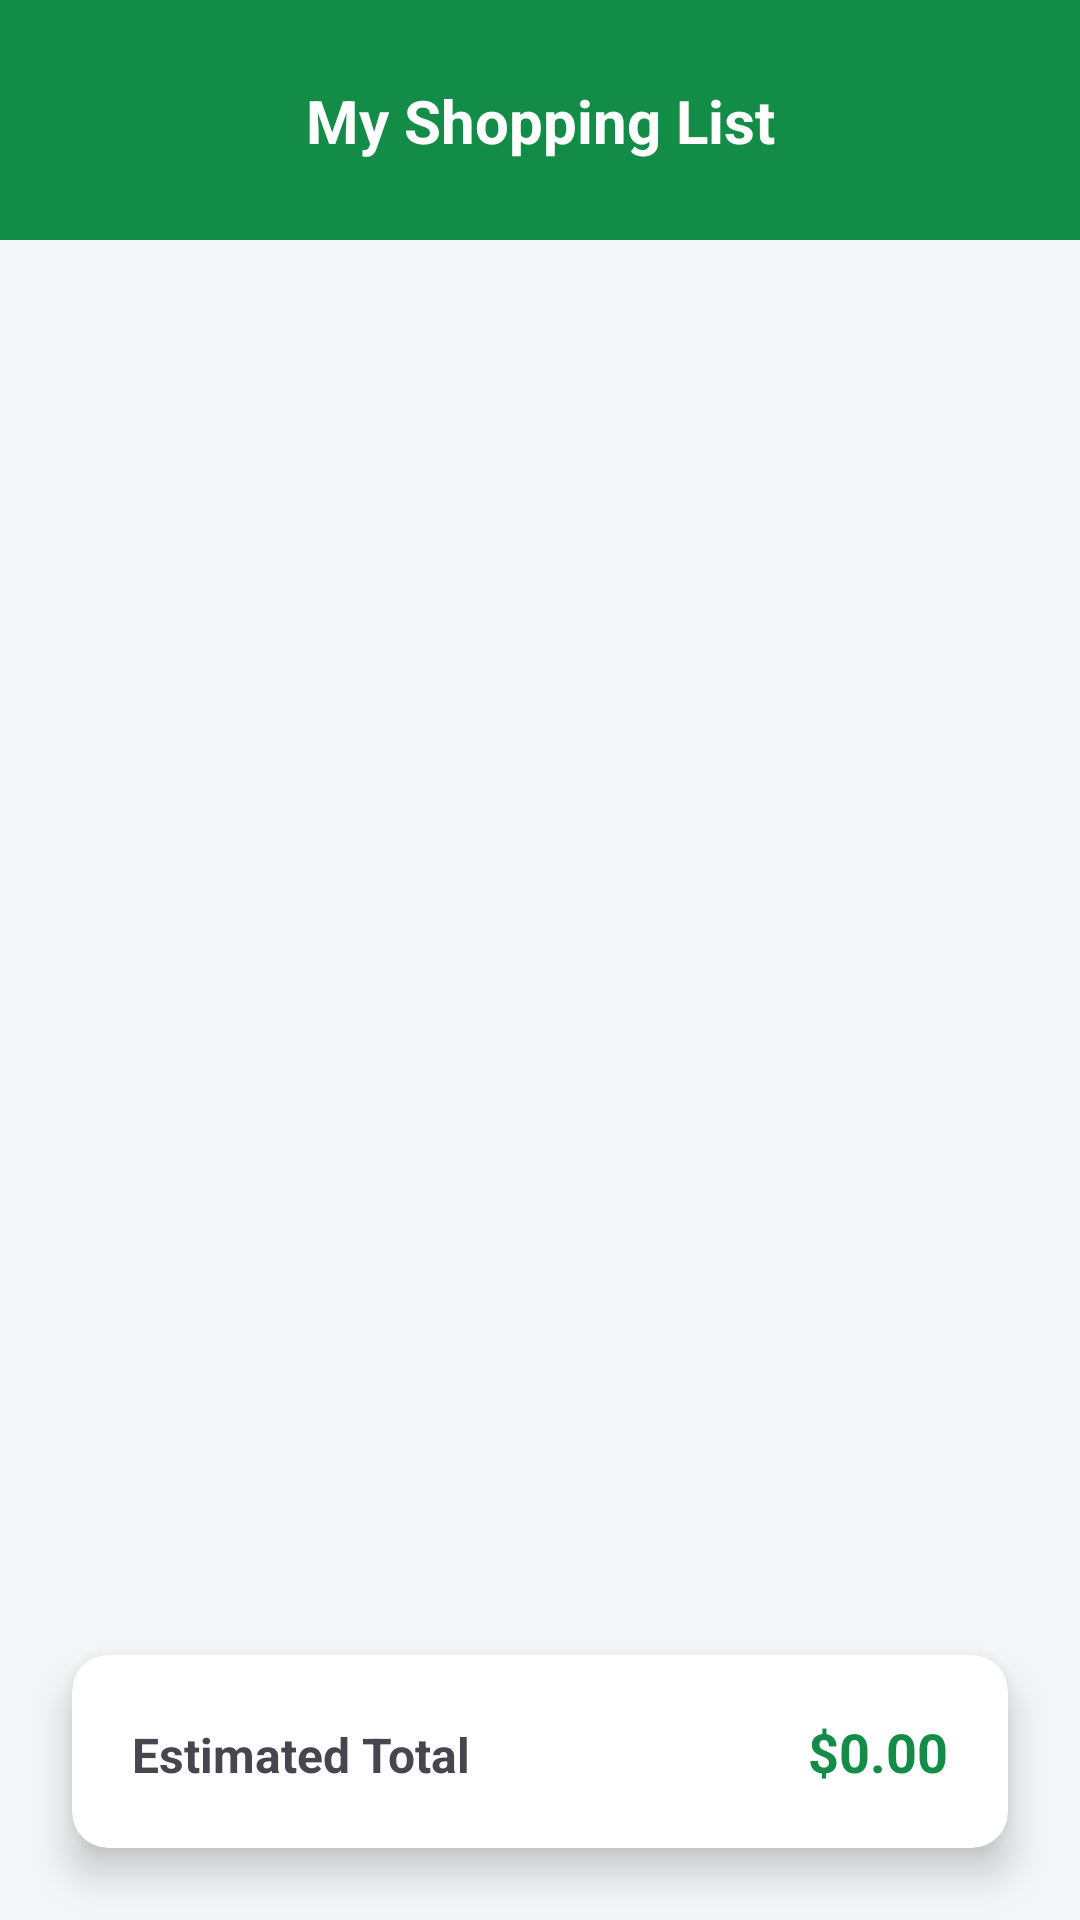

Produce the Android XML layout that renders to this screen, including the resource entries it uses.
<!-- AndroidManifest.xml: application theme Theme.MAPD726_project -->
<!-- res/layout/fragment_list.xml -->
<?xml version="1.0" encoding="utf-8"?>
<androidx.constraintlayout.widget.ConstraintLayout
    xmlns:android="http://schemas.android.com/apk/res/android"
    xmlns:app="http://schemas.android.com/apk/res-auto"
    xmlns:tools="http://schemas.android.com/tools"
    android:layout_width="match_parent"
    android:layout_height="match_parent"
    tools:context="ListFragment"
    android:background="@color/light_background">

    <View
        android:id="@+id/headerBackground"
        android:layout_width="match_parent"
        android:layout_height="80dp"
        android:background="@color/smart_cart_green"
        app:layout_constraintTop_toTopOf="parent" />

    <ImageView
        android:id="@+id/btnBackArrow"
        android:layout_width="48dp"
        android:layout_height="48dp"
        android:padding="12dp"
        android:src="@drawable/outline_arrow_back_24"
        app:tint="@color/white"
        app:layout_constraintStart_toStartOf="parent"
        app:layout_constraintTop_toTopOf="@+id/headerBackground"
        app:layout_constraintBottom_toBottomOf="@+id/headerBackground" />

    <TextView
        android:id="@+id/tvListTitle"
        android:layout_width="wrap_content"
        android:layout_height="wrap_content"
        android:text="My Shopping List"
        android:textColor="@color/white"
        android:textSize="20sp"
        android:textStyle="bold"
        app:layout_constraintBottom_toBottomOf="@+id/headerBackground"
        app:layout_constraintEnd_toEndOf="parent"
        app:layout_constraintStart_toStartOf="parent"
        app:layout_constraintTop_toTopOf="parent" />

    <androidx.recyclerview.widget.RecyclerView
        android:id="@+id/rvShoppingList"
        android:layout_width="match_parent"
        android:layout_height="0dp"
        android:padding="16dp"
        android:clipToPadding="false"
        app:layout_constraintBottom_toTopOf="@+id/cardTotal"
        app:layout_constraintTop_toBottomOf="@+id/headerBackground" />

    <androidx.cardview.widget.CardView
        android:id="@+id/cardTotal"
        android:layout_width="match_parent"
        android:layout_height="wrap_content"
        android:layout_margin="24dp"
        app:cardCornerRadius="12dp"
        app:cardElevation="8dp"
        app:layout_constraintBottom_toBottomOf="parent">

        <LinearLayout
            android:layout_width="match_parent"
            android:layout_height="wrap_content"
            android:orientation="horizontal"
            android:padding="20dp">

            <TextView
                android:layout_width="0dp"
                android:layout_height="wrap_content"
                android:layout_weight="1"
                android:text="Estimated Total"
                android:textSize="16sp"
                android:textStyle="bold" />

            <TextView
                android:id="@+id/tvTotalAmount"
                android:layout_width="wrap_content"
                android:layout_height="wrap_content"
                android:text="$0.00"
                android:textColor="@color/smart_cart_green"
                android:textSize="18sp"
                android:textStyle="bold" />
        </LinearLayout>
    </androidx.cardview.widget.CardView>

</androidx.constraintlayout.widget.ConstraintLayout>
<!-- resources referenced by this layout -->
<resources>
  <color name="light_background">#F4F6F8</color>
  <color name="smart_cart_green">#128C46</color>
  <color name="white">#FFFFFFFF</color>
  //home screen colors
  <style name="Theme.MAPD726_project" parent="Base.Theme.MAPD726_project" />
  <style name="Base.Theme.MAPD726_project" parent="Theme.Material3.DayNight.NoActionBar">
          
          
      </style>
</resources>
